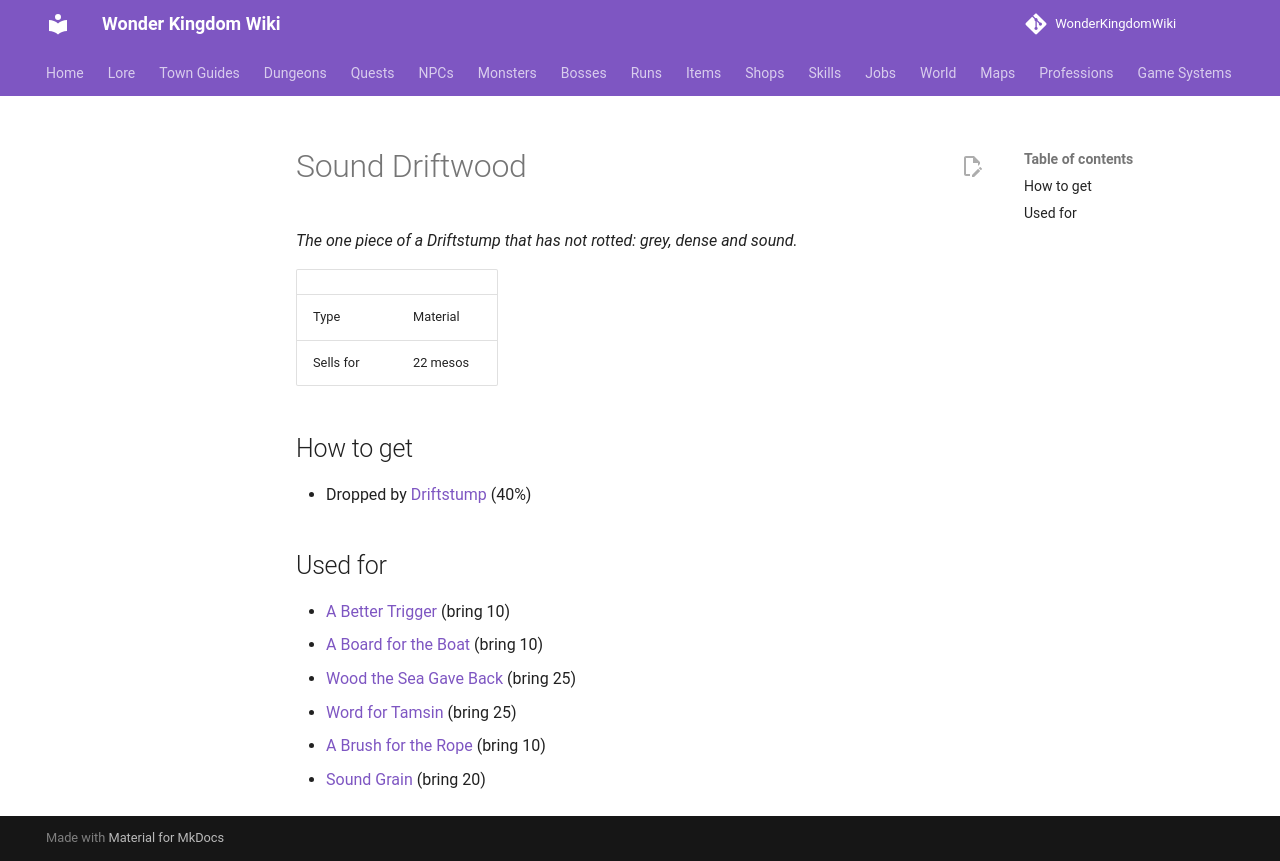

repository: alonohana627/WonderKingdomWiki · page: items/sound_driftwood/index.html · generator: mkdocs

<!-- Generated by tools/generate.py from GameLib. Do not edit: changes are overwritten. -->

# Sound Driftwood

*The one piece of a Driftstump that has not rotted: grey, dense and sound.*

|  |  |
|---|---|
| Type | Material |
| Sells for | 22 mesos |

## How to get

- Dropped by [Driftstump](../monsters/driftstump.md) (40%)

## Used for

- [A Better Trigger](../quests/caddoc_a_better_trigger.md) (bring 10)
- [A Board for the Boat](../quests/corrie_a_board_for_the_boat.md) (bring 10)
- [Wood the Sea Gave Back](../quests/gunna_rare_materials.md) (bring 25)
- [Word for Tamsin](../quests/haldor_word_for_tamsin.md) (bring 25)
- [A Brush for the Rope](../quests/hamish_a_brush_for_the_rope.md) (bring 10)
- [Sound Grain](../quests/tamsin_sound_grain.md) (bring 20)
